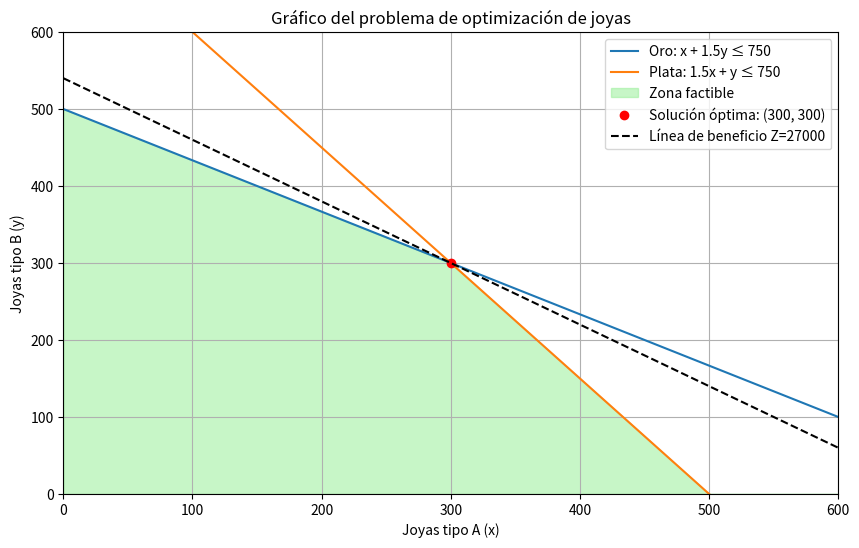

Here is the Python script that generated this plot:
import matplotlib.pyplot as plt
import numpy as np

# Crear valores para x
x = np.linspace(0, 600, 400)

# Restricción 1: x + 1.5y <= 750 => y <= (750 - x) / 1.5
y1 = (750 - x) / 1.5

# Restricción 2: 1.5x + y <= 750 => y <= 750 - 1.5x
y2 = 750 - 1.5 * x

# Crear la figura
plt.figure(figsize=(10, 6))

# Dibujar las áreas factibles
plt.plot(x, y1, label='Oro: x + 1.5y ≤ 750')
plt.plot(x, y2, label='Plata: 1.5x + y ≤ 750')

# Rellenar la zona factible (mínimo entre las dos restricciones)
y = np.minimum(y1, y2)
y = np.maximum(y, 0)  # y no puede ser negativa
plt.fill_between(x, 0, y, where=(y >= 0), color='lightgreen', alpha=0.5, label='Zona factible')

# Punto óptimo conocido (por PuLP)
opt_x = 300
opt_y = 300
plt.plot(opt_x, opt_y, 'ro', label=f'Solución óptima: ({opt_x}, {opt_y})')

# Dibujar una línea de nivel de beneficio (ejemplo: 27000)
# 27000 = 40x + 50y => y = (27000 - 40x) / 50
z = (27000 - 40 * x) / 50
plt.plot(x, z, 'k--', label='Línea de beneficio Z=27000')

# Ajustes del gráfico
plt.xlim(0, 600)
plt.ylim(0, 600)
plt.xlabel('Joyas tipo A (x)')
plt.ylabel('Joyas tipo B (y)')
plt.title('Gráfico del problema de optimización de joyas')
plt.legend()
plt.grid(True)
plt.show()
